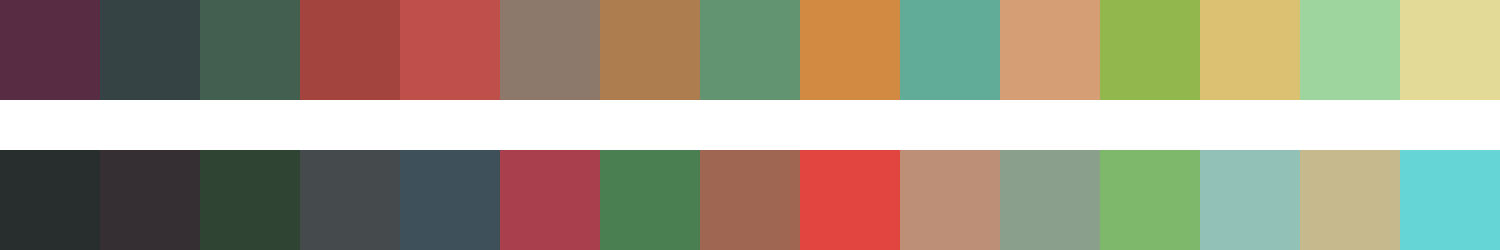

Source data for this figure (header and first rows):
#582d43	#354344	#425f50	#a4443e	#bf4f4b	#8d796c	#ad7c4f	#639471	#d28a43	#60ac99	#d59e75	#92b74d	#ddc173	#9ed59e	#e3da97
#282e2e	#352f33	#304433	#454a4d	#3e5059	#a93e4c	#4a8051	#9f6751	#e24440	#bc8f76	#8aa08c	#7eb86b	#91c1b7	#c5b98d	#65d5d5
